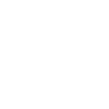
t = 0.00 s
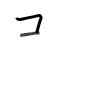
t = 1.75 s
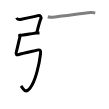
t = 3.50 s
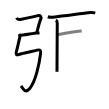
t = 5.50 s
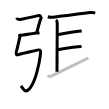
t = 7.25 s
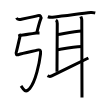
t = 9.00 s

The animated SVG that drew these frames (rendered in a browser with its animation timeline set to each time). Animation: 9 SMIL elements (animate=9); one cycle of 9.00 s.

<svg width="109px" height="109px" viewBox="0 0 px 109px" xmlns="http://www.w3.org/2000/svg" xmlns:xlink="http://www.w3.org/1999/xlink" xml:space="preserve" version="1.1"  baseProfile="full">
<path d="M16.5,17.88c0.72,1.38,2.51,1.8,3.69,1.54c0.96-0.2,15.17-2.96,17.77-3.79c2.4-0.76,3.7,1.34,2.74,3.39c-0.7,1.5-2.15,6.7-3.13,10.56c-0.36,1.42-0.66,2.65-0.83,3.45" style="fill:none;stroke:black;stroke-width:3;opacity:0">
  <animate attributeType="CSS" attributeName="opacity" from="0" to="1" begin="0s" dur="1s" repeatCount="Indefinite" fill="freeze" />
</path>
<path d="M20.25,35.5c1.75,0,15-2.5,16.25-2.5s2,0,3,0" style="fill:none;stroke:black;stroke-width:3;opacity:0">
  <animate attributeType="CSS" attributeName="opacity" from="0" to="1" begin="1s" dur="1s" repeatCount="Indefinite" fill="freeze" />
</path>
<path d="M19.13,33.97c0.55,0.96,0.96,2.06,0.61,3.58c-0.41,1.74-2.88,12.77-3.24,13.68c-1,2.56-0.25,4.56,2.75,3.06c1.21-0.6,13.83-3.24,17.96-4.19c3.06-0.7,3.76,0.08,3.29,3.94c-1.09,8.88-4.75,27.46-10.75,34.5c-4.73,5.55-7-0.29-8.69-2.67" style="fill:none;stroke:black;stroke-width:3;opacity:0">
  <animate attributeType="CSS" attributeName="opacity" from="0" to="1" begin="2s" dur="1s" repeatCount="Indefinite" fill="freeze" />
</path>
<path d="M47.82,16.75c1.27,0.5,3.59,0.64,4.87,0.5c13.81-1.5,28.56-3.75,38.11-4.74c2.11-0.22,3.39,0.24,4.45,0.49" style="fill:none;stroke:black;stroke-width:3;opacity:0">
  <animate attributeType="CSS" attributeName="opacity" from="0" to="1" begin="3s" dur="1s" repeatCount="Indefinite" fill="freeze" />
</path>
<path d="M55.94,20c0.86,0.57,1.32,2.04,1.32,3.57c0,1.26-0.18,29.88-0.24,42.68C57,68.87,57,70.82,57,71.75" style="fill:none;stroke:black;stroke-width:3;opacity:0">
  <animate attributeType="CSS" attributeName="opacity" from="0" to="1" begin="4s" dur="1s" repeatCount="Indefinite" fill="freeze" />
</path>
<path d="M57.61,34.5c5.39-0.75,16.14-3,24.06-3.5" style="fill:none;stroke:black;stroke-width:3;opacity:0">
  <animate attributeType="CSS" attributeName="opacity" from="0" to="1" begin="5s" dur="1s" repeatCount="Indefinite" fill="freeze" />
</path>
<path d="M57.21,49.75c6.54-1,15.79-2.75,24.36-3.25" style="fill:none;stroke:black;stroke-width:3;opacity:0">
  <animate attributeType="CSS" attributeName="opacity" from="0" to="1" begin="6s" dur="1s" repeatCount="Indefinite" fill="freeze" />
</path>
<path d="M47.5,75.81c1.25,0.69,3.16,0.69,4.3,0.14c4.59-2.2,29.51-14.43,36.57-17.96" style="fill:none;stroke:black;stroke-width:3;opacity:0">
  <animate attributeType="CSS" attributeName="opacity" from="0" to="1" begin="7s" dur="1s" repeatCount="Indefinite" fill="freeze" />
</path>
<path d="M80.77,16.5c0.4,0.92,1.01,2.07,1.01,3.23c0,1.03,0.16,54.43,0.2,72.77c0,2.25,0.01,3.97,0.01,5" style="fill:none;stroke:black;stroke-width:3;opacity:0">
  <animate attributeType="CSS" attributeName="opacity" from="0" to="1" begin="8s" dur="1s" repeatCount="Indefinite" fill="freeze" />
</path>
</svg>
